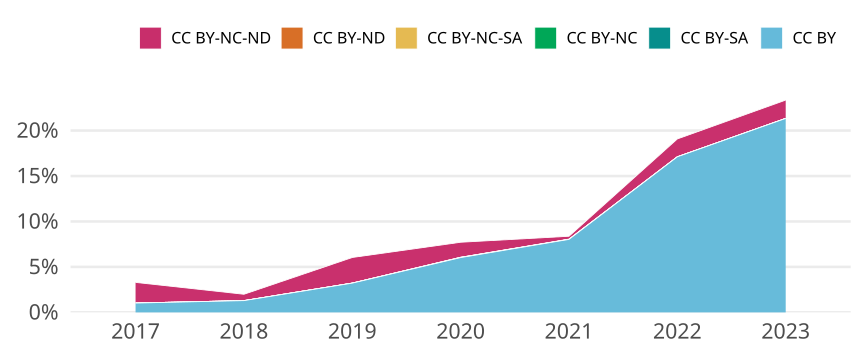

The table this chart was drawn from, first rows:
cr_year, jn_all, cc, cc_total, prop
2017, 2731, CC BY, 28, 0.01025
2017, 2731, CC BY-SA, 0, 0
2017, 2731, CC BY-NC, 0, 0
2017, 2731, CC BY-NC-SA, 0, 0
2017, 2731, CC BY-ND, 0, 0
2017, 2731, CC BY-NC-ND, 62, 0.0227
2018, 2859, CC BY, 37, 0.01294
2018, 2859, CC BY-SA, 0, 0
2018, 2859, CC BY-NC, 0, 0
2018, 2859, CC BY-NC-SA, 0, 0
2018, 2859, CC BY-ND, 0, 0
2018, 2859, CC BY-NC-ND, 20, 0.006995
2019, 3013, CC BY, 97, 0.03219
2019, 3013, CC BY-SA, 0, 0
2019, 3013, CC BY-NC, 0, 0
2019, 3013, CC BY-NC-SA, 0, 0
2019, 3013, CC BY-ND, 0, 0
2019, 3013, CC BY-NC-ND, 85, 0.02821
2020, 3020, CC BY, 182, 0.06026
2020, 3020, CC BY-SA, 0, 0
2020, 3020, CC BY-NC, 1, 3.3112582781456954e-4
2020, 3020, CC BY-NC-SA, 0, 0
2020, 3020, CC BY-ND, 0, 0
2020, 3020, CC BY-NC-ND, 50, 0.01656
2021, 3200, CC BY, 257, 0.08031
2021, 3200, CC BY-SA, 0, 0
2021, 3200, CC BY-NC, 0, 0
2021, 3200, CC BY-NC-SA, 0, 0
2021, 3200, CC BY-ND, 1, 3.125e-4
2021, 3200, CC BY-NC-ND, 10, 0.003125
2022, 2898, CC BY, 496, 0.1712
2022, 2898, CC BY-SA, 0, 0
2022, 2898, CC BY-NC, 0, 0
2022, 2898, CC BY-NC-SA, 0, 0
2022, 2898, CC BY-ND, 0, 0
2022, 2898, CC BY-NC-ND, 57, 0.01967
2023, 1687, CC BY, 360, 0.2134
2023, 1687, CC BY-SA, 0, 0
2023, 1687, CC BY-NC, 0, 0
2023, 1687, CC BY-NC-SA, 0, 0
2023, 1687, CC BY-ND, 0, 0
2023, 1687, CC BY-NC-ND, 34, 0.02015
